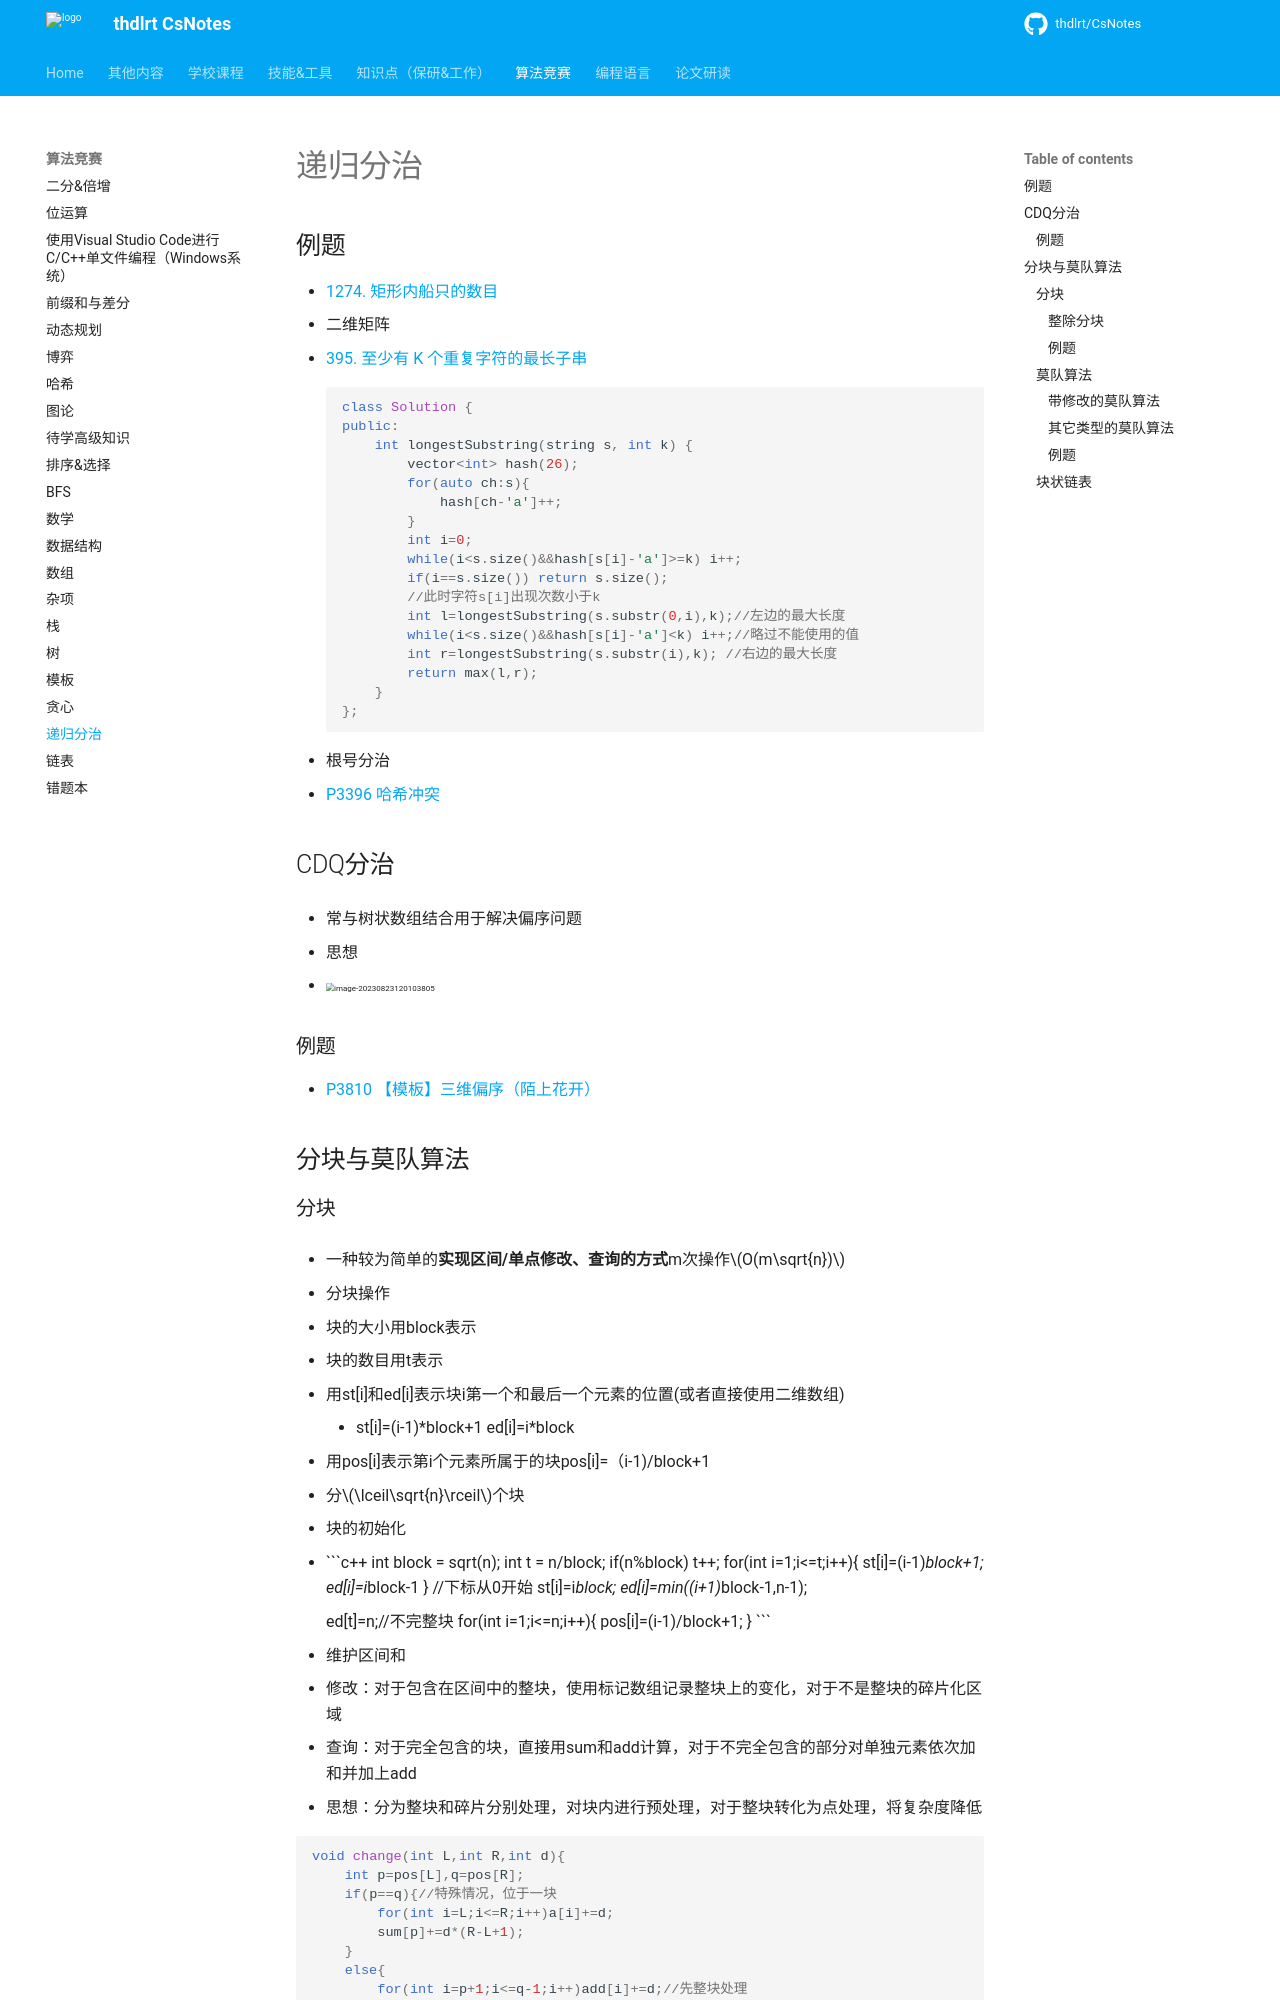

repository: thdlrt/CsNotes · page: 算法竞赛/递归分治/index.html · generator: mkdocs

## 例题
- [1274. 矩形内船只的数目](https://leetcode.cn/problems/number-of-ships-in-a-rectangle/)
  - 二维矩阵
- [395. 至少有 K 个重复字符的最长子串](https://leetcode.cn/problems/longest-substring-with-at-least-k-repeating-characters/)
```c++
class Solution {
public:
    int longestSubstring(string s, int k) {
        vector<int> hash(26);
        for(auto ch:s){
            hash[ch-'a']++;
        }
        int i=0;
        while(i<s.size()&&hash[s[i]-'a']>=k) i++;
        if(i==s.size()) return s.size();
        //此时字符s[i]出现次数小于k
        int l=longestSubstring(s.substr(0,i),k);//左边的最大长度
        while(i<s.size()&&hash[s[i]-'a']<k) i++;//略过不能使用的值
        int r=longestSubstring(s.substr(i),k); //右边的最大长度
        return max(l,r);
    }
};
```

- 根号分治
  - [P3396 哈希冲突](https://www.luogu.com.cn/problem/P3396)

## CDQ分治

- 常与树状数组结合用于解决偏序问题

- 思想
  - <img src="https://thdlrt.oss-cn-beijing.aliyuncs.com/image-20230823120103805.png" alt="image-20230823120103805" style="zoom:50%;" />

### 例题

- [P3810 【模板】三维偏序（陌上花开）](https://www.luogu.com.cn/problem/P3810)

## 分块与莫队算法
